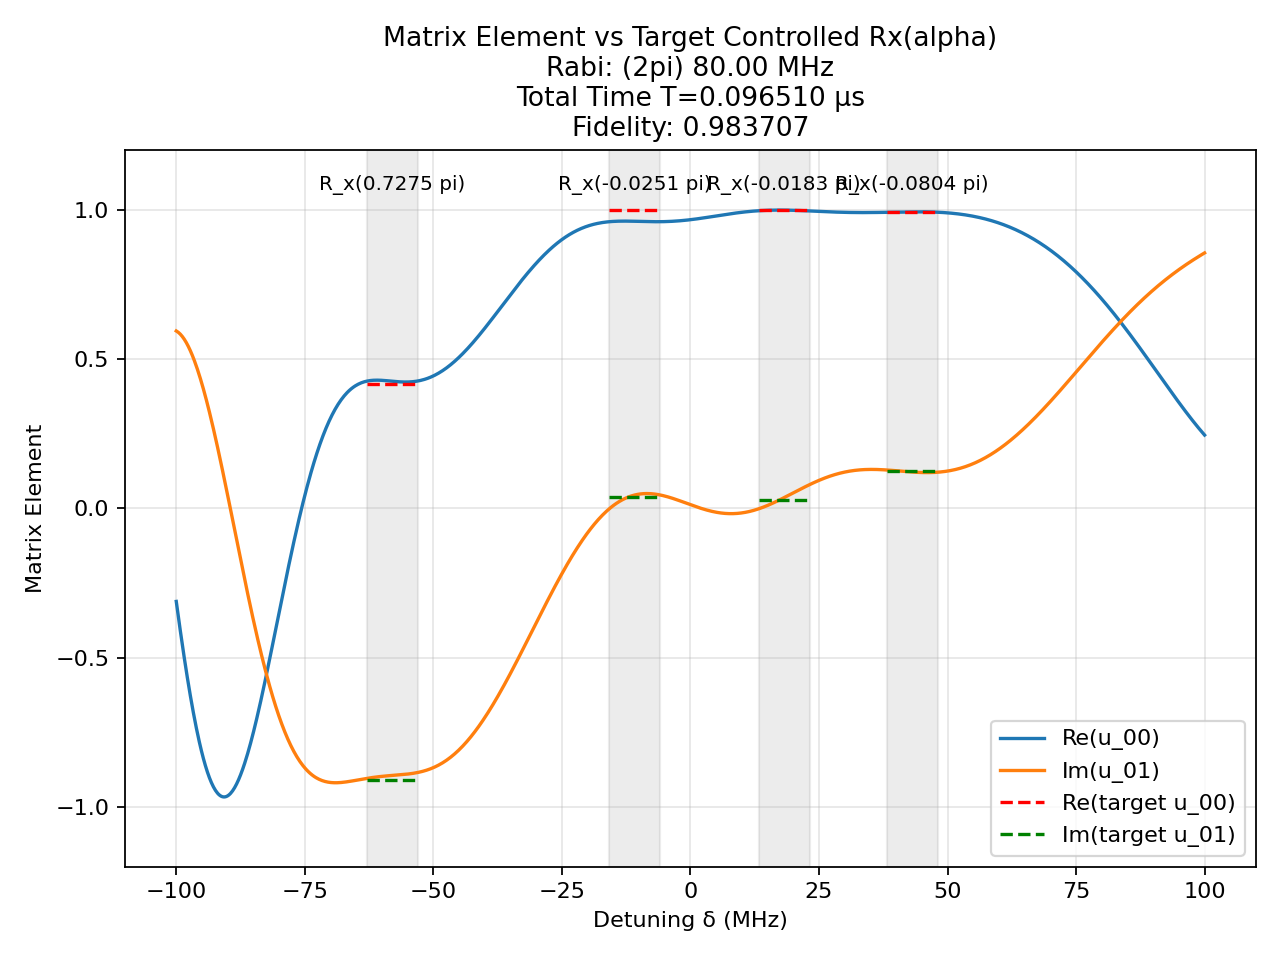

The data file committed next to this chart (first rows):
t (us), H_x (2pi MHz), H_z (2pi MHz)
0.002766, 80.0, 0.0
0.00125, 0.0, 100.0
0.001295, 80.0, 0.0
0.00125, 0.0, 100.0
0.0003559, -80.0, 0.0
0.00125, 0.0, 100.0
0.001918, -80.0, 0.0
0.00125, 0.0, 100.0
0.003281, -80.0, 0.0
0.00125, 0.0, 100.0
5.310094338249977e-06, -80.0, 0.0
0.00125, 0.0, 100.0
0.00268, -80.0, 0.0
0.00125, 0.0, 100.0
0.00394, -80.0, 0.0
0.00125, 0.0, 100.0
0.001826, 80.0, 0.0
0.00125, 0.0, 100.0
0.0004793, 80.0, 0.0
0.00125, 0.0, 100.0
0.003732, -80.0, 0.0
0.00125, 0.0, 100.0
0.002937, -80.0, 0.0
0.00125, 0.0, 100.0
0.001498, -80.0, 0.0
0.00125, 0.0, 100.0
0.00149, -80.0, 0.0
0.00125, 0.0, 100.0
0.002589, 80.0, 0.0
0.00125, 0.0, 100.0
0.001078, 80.0, 0.0
0.00125, 0.0, 100.0
0.001752, -80.0, 0.0
0.00125, 0.0, 100.0
0.004332, -80.0, 0.0
0.00125, 0.0, 100.0
0.0002681, -80.0, 0.0
0.00125, 0.0, 100.0
0.0007818, -80.0, 0.0
0.00125, 0.0, 100.0
0.000348, -80.0, 0.0
0.00125, 0.0, 100.0
0.003258, 80.0, 0.0
0.00125, 0.0, 100.0
0.00401, 80.0, 0.0
0.00125, 0.0, 100.0
0.0005665, -80.0, 0.0
0.00125, 0.0, 100.0
0.0007586, -80.0, 0.0
0.00125, 0.0, 100.0
0.002641, -80.0, 0.0
0.00125, 0.0, 100.0
0.003974, -80.0, 0.0
0.00125, 0.0, 100.0
0.0002894, -80.0, 0.0
0.00125, 0.0, 100.0
0.0009044, -80.0, 0.0
0.00125, 0.0, 100.0
0.001207, -80.0, 0.0
0.00125, 0.0, 100.0
... 1 more rows
